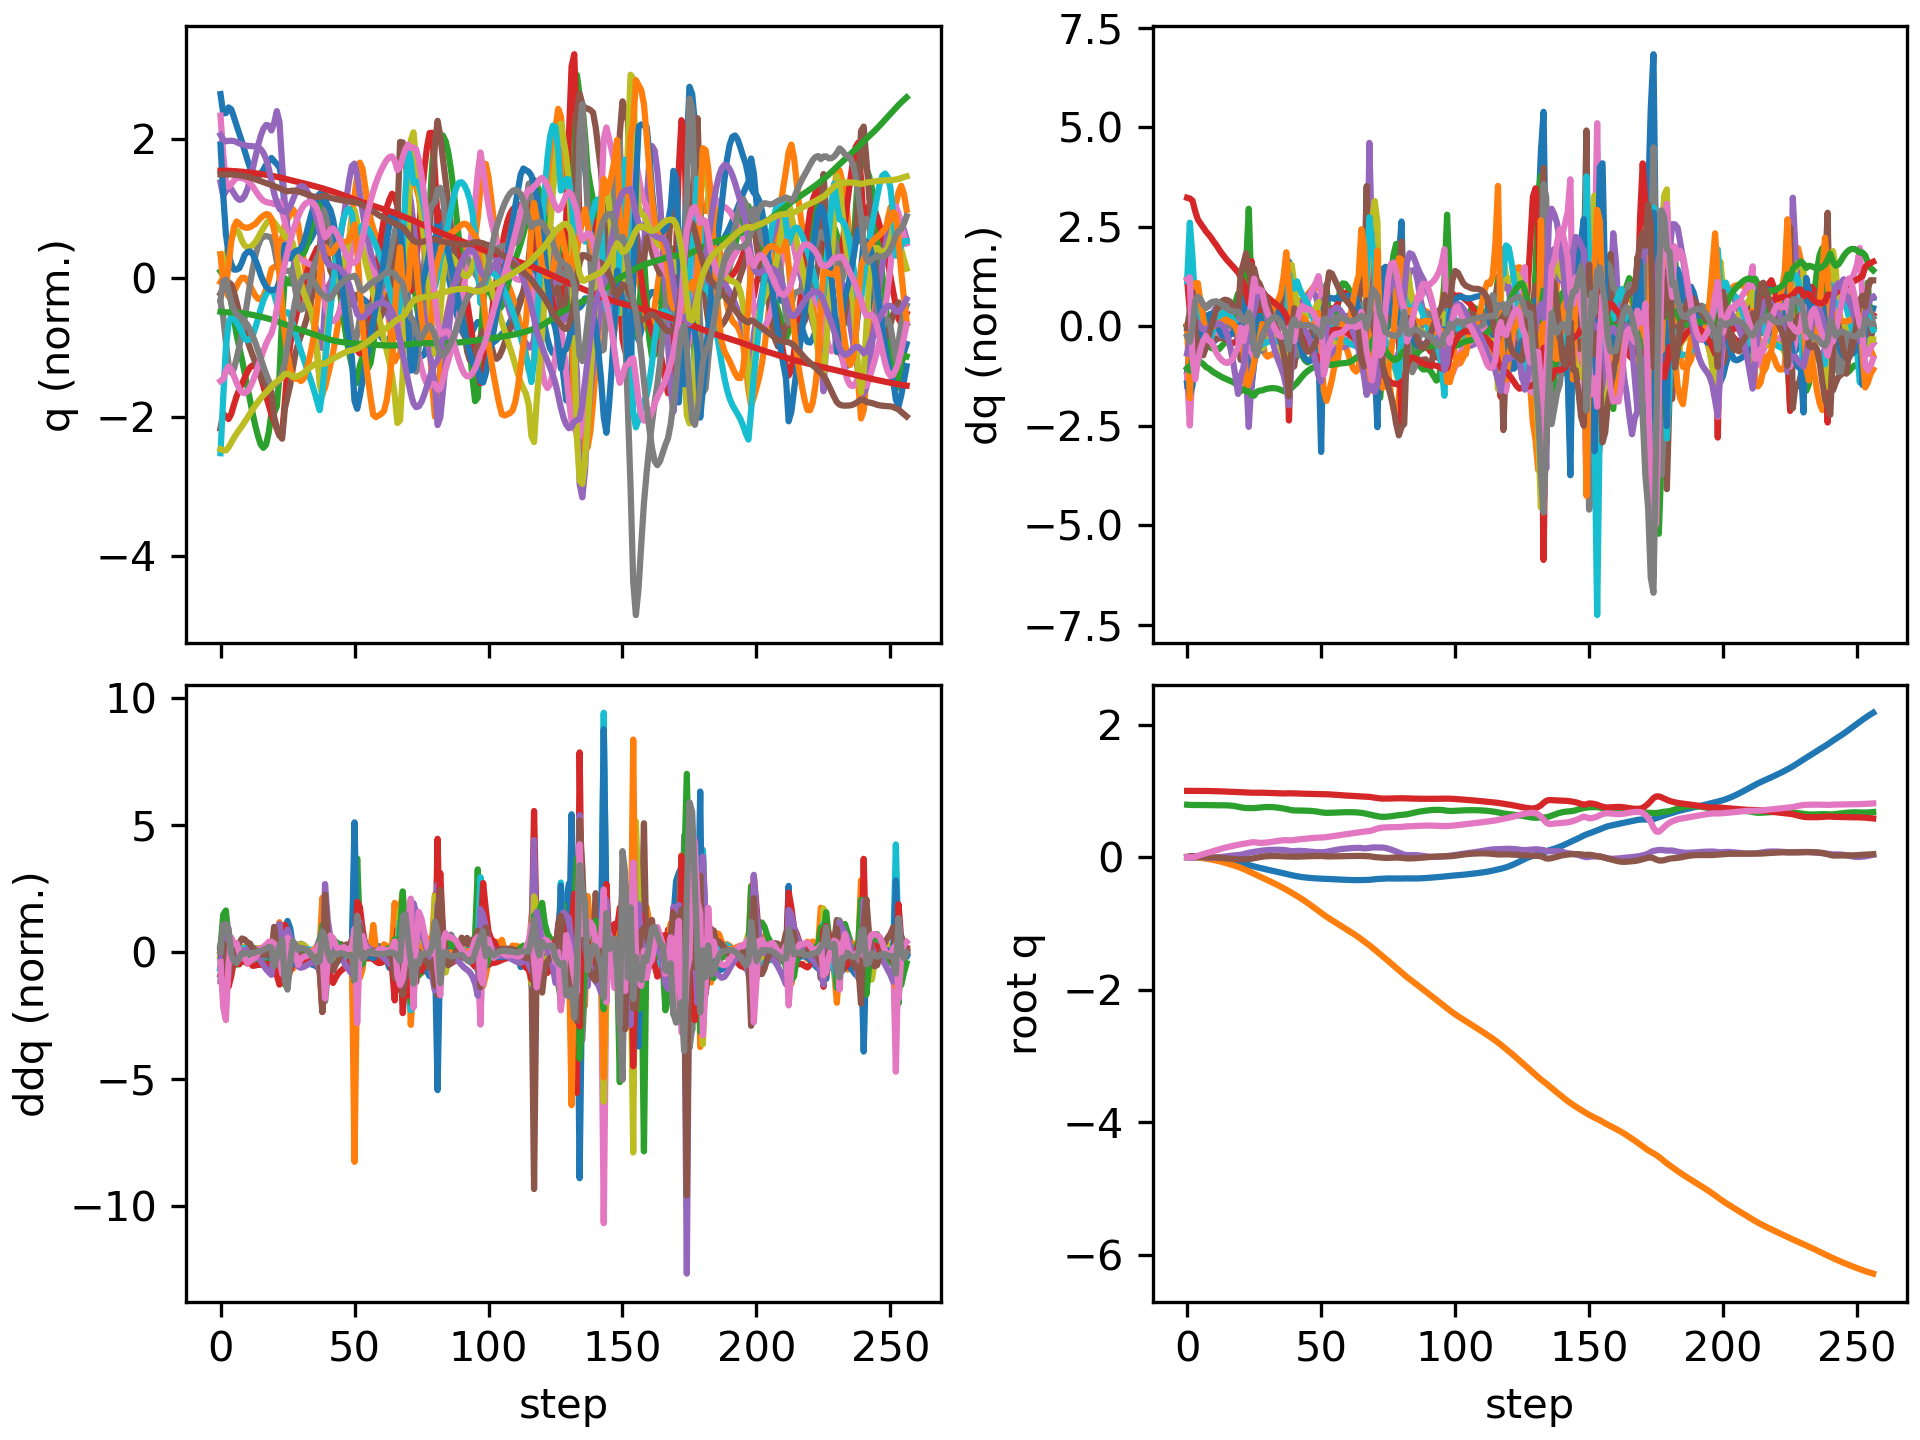

The data file committed next to this chart (first rows):
floating_base_joint_x, floating_base_joint_y, floating_base_joint_z, floating_base_joint_qw, floating_base_joint_qx, floating_base_joint_qy, floating_base_joint_qz, left_hip_pitch_joint_q, left_hip_roll_joint_q, left_hip_yaw_joint_q, left_knee_joint_q, left_ankle_pitch_joint_q, left_ankle_roll_joint_q, right_hip_pitch_joint_q, right_hip_roll_joint_q, right_hip_yaw_joint_q, right_knee_joint_q, right_ankle_pitch_joint_q, right_ankle_roll_joint_q, floating_base_joint_vx, floating_base_joint_vy, floating_base_joint_vz, floating_base_joint_wx, floating_base_joint_wy
-0.002742, 8.737507702648877e-10, 0.7906, 1, 1.597928729102787e-08, 0.005811, -4.862312507598205e-09, -0.05757, -0.0006897, -0.002978, 0.1257, -0.07618, 2.7516392895085615e-05, -0.05757, 0.0006893, 0.002978, 0.1257, -0.07618, -2.7555718382952283e-05, -0.162, -1.3815040528913289e-07, -0.2089, -6.422664153380801e-07, 0.6749
-0.007192, -4.8054908638070246e-05, 0.7873, 0.9999, 0.001182, 0.01452, -0.003709, -0.1118, -0.003158, -0.00945, 0.1982, -0.1194, 0.007502, -0.1889, -0.01647, -0.01951, 0.4127, -0.2282, -0.04762, -0.1981, -0.00694, -0.1211, 0.2694, 0.7022
-0.009065, -0.0002604, 0.7864, 0.9999, 0.006435, 0.01539, -0.003838, -0.1113, -0.01512, -0.008509, 0.1863, -0.1053, 0.01258, -0.2823, -0.04556, 4.899220799851542e-06, 0.6763, -0.346, -0.05442, -0.01462, -0.02754, 0.002462, 0.5751, -0.3769
-0.00891, -0.001949, 0.7866, 0.9999, 0.009067, 0.009854, 0.00509, -0.09519, -0.02404, -0.02564, 0.1723, -0.09147, 0.01672, -0.3001, -0.07136, 0.01942, 0.7982, -0.406, -0.01953, 0.02193, -0.1282, 0.01865, 0.005636, -0.6558
-0.009155, -0.005436, 0.7868, 0.9998, 0.007085, 0.004663, 0.01918, -0.1005, -0.02282, -0.0558, 0.1972, -0.09693, 0.01352, -0.2903, -0.08025, 0.03386, 0.839, -0.4366, 0.02103, -0.0333, -0.2069, 0.001894, -0.3601, -0.408
-0.01036, -0.01003, 0.7865, 0.9994, 0.003182, 0.001455, 0.0334, -0.1225, -0.01624, -0.08445, 0.2435, -0.1115, 0.002288, -0.2793, -0.07604, 0.04435, 0.8402, -0.4539, 0.04589, -0.07731, -0.2441, -0.02517, -0.4037, -0.2441
-0.01217, -0.01537, 0.7859, 0.9989, -0.001145, -0.0006244, 0.04607, -0.1463, -0.007575, -0.1102, 0.2863, -0.1252, -0.01303, -0.2684, -0.06426, 0.0503, 0.8062, -0.4541, 0.05542, -0.103, -0.2806, -0.04388, -0.4297, -0.1415
-0.01473, -0.02142, 0.7849, 0.9984, -0.004779, -0.001678, 0.05712, -0.1689, 0.0009502, -0.1322, 0.319, -0.1327, -0.02857, -0.2689, -0.05042, 0.0441, 0.7811, -0.4497, 0.05177, -0.1441, -0.3189, -0.04589, -0.3059, -0.07663
-0.01784, -0.02816, 0.7842, 0.9976, -0.007027, -0.002788, 0.06846, -0.1919, 0.006276, -0.153, 0.3487, -0.1309, -0.04361, -0.2708, -0.0356, 0.02925, 0.7526, -0.4318, 0.04704, -0.164, -0.3491, -0.02965, -0.1401, -0.1379
-0.02148, -0.03555, 0.7837, 0.9967, -0.007575, -0.004087, 0.08059, -0.2169, 0.006459, -0.1752, 0.3791, -0.1197, -0.0568, -0.272, -0.01768, 0.0201, 0.7215, -0.41, 0.0454, -0.1941, -0.3824, -0.02207, 0.02413, -0.1537
-0.02575, -0.04364, 0.7834, 0.9956, -0.00644, -0.005636, 0.09296, -0.2425, 0.002007, -0.1983, 0.408, -0.09903, -0.06886, -0.2792, 0.001924, 0.01644, 0.7131, -0.4011, 0.04468, -0.2228, -0.4206, -0.0137, 0.1741, -0.2249
-0.03046, -0.05245, 0.7832, 0.9944, -0.003868, -0.007918, 0.1056, -0.265, -0.005829, -0.2216, 0.431, -0.06911, -0.08061, -0.2875, 0.02091, 0.01649, 0.7172, -0.399, 0.04588, -0.2428, -0.4541, -0.003107, 0.3005, -0.3097
-0.0356, -0.06199, 0.7831, 0.993, -0.0002315, -0.01077, 0.1179, -0.2812, -0.0149, -0.245, 0.4418, -0.03328, -0.09168, -0.2983, 0.0387, 0.02105, 0.7379, -0.4069, 0.04855, -0.2646, -0.4947, -0.003329, 0.3648, -0.3643
-0.0412, -0.07229, 0.7829, 0.9915, 0.004167, -0.01399, 0.1296, -0.2901, -0.02281, -0.2658, 0.4379, 0.005203, -0.1024, -0.313, 0.05357, 0.02678, 0.7791, -0.425, 0.05132, -0.288, -0.5316, -0.01238, 0.4297, -0.4025
-0.04714, -0.08328, 0.7824, 0.9899, 0.009028, -0.01756, 0.1405, -0.2905, -0.02784, -0.2835, 0.4179, 0.04258, -0.1127, -0.3264, 0.06486, 0.03519, 0.826, -0.4458, 0.05647, -0.304, -0.5647, -0.03539, 0.4509, -0.4291
-0.05341, -0.09492, 0.7811, 0.9883, 0.01401, -0.02131, 0.1506, -0.2829, -0.02846, -0.2977, 0.3825, 0.07428, -0.1226, -0.3384, 0.07249, 0.0454, 0.8765, -0.4703, 0.06141, -0.3211, -0.5967, -0.08535, 0.4438, -0.4382
-0.06001, -0.1071, 0.7787, 0.9866, 0.01882, -0.02504, 0.1598, -0.2709, -0.02348, -0.3033, 0.3375, 0.09746, -0.1304, -0.3472, 0.07557, 0.05443, 0.9213, -0.49, 0.06517, -0.3396, -0.6235, -0.156, 0.4205, -0.4138
-0.06692, -0.1199, 0.7745, 0.985, 0.02311, -0.02861, 0.1685, -0.2572, -0.0128, -0.298, 0.2881, 0.1095, -0.1371, -0.3517, 0.07626, 0.06335, 0.9524, -0.5053, 0.06761, -0.3545, -0.652, -0.2494, 0.3558, -0.3847
-0.07424, -0.1332, 0.7683, 0.9833, 0.02674, -0.03167, 0.1771, -0.2464, 0.00247, -0.2769, 0.2413, 0.1079, -0.1416, -0.3541, 0.07533, 0.0696, 0.9699, -0.5135, 0.06699, -0.3788, -0.6791, -0.3621, 0.3126, -0.3011
-0.08195, -0.1471, 0.7598, 0.9816, 0.02962, -0.03413, 0.1856, -0.238, 0.02064, -0.2444, 0.1961, 0.09197, -0.1452, -0.3557, 0.07438, 0.07113, 0.9723, -0.5163, 0.06022, -0.3964, -0.7089, -0.4866, 0.2418, -0.232
-0.09097, -0.1619, 0.7516, 0.9797, 0.03541, -0.03383, 0.1943, -0.2467, 0.02387, -0.2435, 0.1628, 0.1157, -0.1821, -0.3596, 0.06347, 0.06628, 0.9541, -0.5148, 0.04019, -0.4866, -0.759, -0.3618, 0.8745, 0.03432
-0.1003, -0.1776, 0.7453, 0.978, 0.04494, -0.03292, 0.2008, -0.2551, 0.02522, -0.233, 0.1237, 0.1544, -0.198, -0.3516, 0.04695, 0.05852, 0.9018, -0.5144, 0.01823, -0.4571, -0.8147, -0.3076, 1.022, -0.1482
-0.1098, -0.195, 0.7411, 0.9763, 0.0562, -0.03119, 0.2065, -0.2648, 0.03913, -0.1809, 0.08862, 0.12, -0.2094, -0.351, 0.03559, 0.0515, 0.8534, -0.488, -0.03567, -0.4866, -0.9137, -0.1281, 1.188, 0.0215
-0.1199, -0.2145, 0.7397, 0.9742, 0.0659, -0.02821, 0.2138, -0.2977, 0.07003, -0.07933, 0.1019, -0.01865, -0.2148, -0.3837, 0.03619, 0.04775, 0.857, -0.4343, -0.08832, -0.4846, -1.005, -0.04324, 0.8921, 0.07047
-0.1306, -0.2347, 0.7391, 0.9717, 0.07309, -0.02329, 0.2234, -0.3838, 0.09354, -0.01446, 0.2567, -0.1481, -0.1704, -0.4211, 0.03631, 0.03762, 0.8539, -0.3795, -0.1336, -0.5374, -0.9938, -0.001931, 0.8407, 0.3979
-0.1416, -0.2541, 0.74, 0.9709, 0.08033, -0.01565, 0.225, -0.4599, 0.101, -0.02193, 0.4305, -0.2233, -0.1531, -0.4648, 0.03629, 0.03532, 0.8589, -0.4003, -0.1689, -0.5475, -0.9436, 0.09234, 0.9462, 0.6854
-0.1519, -0.2728, 0.7428, 0.9716, 0.08711, -0.007603, 0.2201, -0.4944, 0.1096, -0.02336, 0.5465, -0.2726, -0.1353, -0.4989, 0.0363, 0.0348, 0.8437, -0.4205, -0.1931, -0.4926, -0.93, 0.1809, 0.7625, 0.5164
-0.1616, -0.2914, 0.7471, 0.972, 0.09303, -0.0005131, 0.2157, -0.5, 0.1177, -1.074968427196548e-05, 0.6139, -0.3154, -0.1103, -0.5172, 0.02952, 0.02391, 0.7994, -0.4065, -0.2072, -0.4777, -0.9268, 0.2447, 0.7074, 0.5432
-0.1711, -0.3099, 0.7517, 0.9716, 0.09808, 0.006131, 0.2153, -0.5005, 0.1115, 0.01866, 0.6729, -0.3534, -0.08783, -0.5304, 0.01305, -0.001612, 0.7492, -0.3986, -0.2089, -0.4745, -0.9293, 0.2123, 0.5967, 0.5177
-0.1804, -0.3285, 0.7549, 0.9706, 0.1026, 0.01122, 0.2174, -0.4991, 0.09109, 0.02294, 0.7377, -0.3839, -0.07389, -0.5402, -0.001284, -0.02932, 0.7021, -0.3965, -0.2092, -0.4588, -0.9281, 0.1233, 0.5368, 0.3346
-0.1895, -0.3472, 0.7563, 0.9693, 0.1065, 0.01454, 0.2212, -0.4949, 0.06378, 0.02332, 0.7985, -0.4116, -0.06221, -0.5469, -0.008306, -0.05323, 0.6576, -0.3909, -0.2131, -0.4497, -0.9443, 0.03043, 0.4083, 0.2307
-0.1985, -0.3664, 0.756, 0.9677, 0.1092, 0.01648, 0.2265, -0.4901, 0.03657, 0.02761, 0.852, -0.4368, -0.05167, -0.5527, -0.006958, -0.07216, 0.6154, -0.3739, -0.2092, -0.4443, -0.9674, -0.05787, 0.2644, 0.1494
-0.2073, -0.386, 0.754, 0.966, 0.1109, 0.0172, 0.2328, -0.4841, 0.01096, 0.03797, 0.8978, -0.4593, -0.03938, -0.558, 0.0019, -0.08612, 0.5744, -0.3464, -0.1965, -0.4423, -0.99, -0.135, 0.1369, 0.07139
-0.2162, -0.406, 0.7505, 0.9643, 0.1116, 0.01686, 0.2396, -0.4755, -0.01454, 0.0537, 0.936, -0.4818, -0.02424, -0.5628, 0.0155, -0.09817, 0.5338, -0.3144, -0.1783, -0.4447, -1.01, -0.2012, 0.02515, -0.0001211
-0.2251, -0.4264, 0.7459, 0.9627, 0.1114, 0.01567, 0.246, -0.4629, -0.0423, 0.07346, 0.9683, -0.5064, -0.006612, -0.5668, 0.03038, -0.1137, 0.492, -0.2837, -0.1572, -0.4526, -1.029, -0.2561, -0.08211, -0.05735
-0.2343, -0.4472, 0.7403, 0.9615, 0.1102, 0.01386, 0.2513, -0.4461, -0.07466, 0.09522, 0.9975, -0.5327, 0.01313, -0.5695, 0.04324, -0.1399, 0.4474, -0.2583, -0.1319, -0.4665, -1.05, -0.3033, -0.215, -0.08906
-0.2439, -0.4685, 0.7337, 0.9608, 0.1074, 0.01175, 0.2552, -0.4259, -0.1129, 0.1158, 1.027, -0.5572, 0.03446, -0.5704, 0.05128, -0.1857, 0.3972, -0.2349, -0.09433, -0.4848, -1.079, -0.3564, -0.3976, -0.0793
-0.2537, -0.4905, 0.7259, 0.9609, 0.1024, 0.009703, 0.2572, -0.3985, -0.1551, 0.1284, 1.036, -0.5732, 0.06208, -0.5727, 0.0569, -0.2525, 0.3495, -0.2255, -0.03823, -0.4936, -1.123, -0.4362, -0.6528, -0.01285
-0.2632, -0.5136, 0.7162, 0.9628, 0.09513, 0.008598, 0.2526, -0.324, -0.1824, 0.1162, 0.844, -0.6125, 0.1141, -0.6321, 0.07957, -0.2758, 0.4459, -0.2406, 0.004846, -0.4434, -1.205, -0.5646, -1.08, 0.02774
-0.2724, -0.538, 0.7077, 0.963, 0.08949, 0.007461, 0.2539, -0.334, -0.172, 0.08359, 0.7684, -0.4693, 0.08966, -0.6994, 0.1093, -0.2055, 0.5981, -0.2547, 0.0128, -0.4393, -1.203, -0.2613, -0.117, -0.1329
-0.2809, -0.5618, 0.7044, 0.9614, 0.09129, 0.006291, 0.2595, -0.3909, -0.1531, 0.07058, 0.821, -0.4303, 0.0543, -0.731, 0.1058, -0.1349, 0.7283, -0.2592, 0.006749, -0.4021, -1.183, -0.08268, 0.3151, -0.1458
-0.2887, -0.5858, 0.7032, 0.9598, 0.09436, 0.006658, 0.2643, -0.4392, -0.1355, 0.05898, 0.8545, -0.4061, 0.03391, -0.7499, 0.08489, -0.09456, 0.8709, -0.2739, 0.001803, -0.3685, -1.218, -0.02969, 0.2419, 0.09912
-0.2956, -0.6108, 0.7027, 0.9585, 0.095, 0.008357, 0.2686, -0.4801, -0.115, 0.04033, 0.8643, -0.3749, 0.0262, -0.7577, 0.06465, -0.07165, 1.003, -0.3032, 0.004913, -0.3197, -1.281, -0.01128, -0.03131, 0.262
-0.3015, -0.6369, 0.7023, 0.9574, 0.09314, 0.0104, 0.273, -0.5152, -0.09117, 0.01392, 0.8578, -0.3368, 0.02132, -0.7522, 0.05069, -0.05461, 1.113, -0.3525, 0.01226, -0.2742, -1.335, -0.02102, -0.218, 0.3196
-0.3065, -0.664, 0.7016, 0.9565, 0.08987, 0.01218, 0.2773, -0.544, -0.06463, -0.01765, 0.8382, -0.2929, 0.01134, -0.7352, 0.04152, -0.03971, 1.209, -0.4147, 0.01858, -0.2329, -1.379, -0.04762, -0.3216, 0.2991
-0.3108, -0.692, 0.7002, 0.9556, 0.08589, 0.01353, 0.2815, -0.5672, -0.03541, -0.05175, 0.8068, -0.2401, -0.001102, -0.7076, 0.03318, -0.0258, 1.289, -0.4812, 0.02067, -0.1998, -1.419, -0.0863, -0.3726, 0.2816
-0.3145, -0.7208, 0.6981, 0.9547, 0.08186, 0.01473, 0.2856, -0.5859, -0.004564, -0.08636, 0.7661, -0.1867, -0.01361, -0.6704, 0.02209, -0.01052, 1.349, -0.5483, 0.02097, -0.1744, -1.455, -0.1304, -0.3568, 0.2698
-0.3177, -0.7502, 0.6949, 0.9539, 0.07817, 0.01574, 0.2893, -0.6005, 0.02976, -0.1173, 0.7166, -0.129, -0.01996, -0.6243, 0.007266, 0.008487, 1.386, -0.613, 0.02106, -0.1514, -1.485, -0.1901, -0.3105, 0.2273
-0.3204, -0.7801, 0.6903, 0.9533, 0.0752, 0.01634, 0.2921, -0.611, 0.06827, -0.1421, 0.66, -0.0685, -0.01756, -0.5698, -0.01148, 0.03263, 1.397, -0.6713, 0.02465, -0.1318, -1.506, -0.2702, -0.2259, 0.1529
-0.3229, -0.8103, 0.6841, 0.9527, 0.07369, 0.01666, 0.2942, -0.6199, 0.106, -0.1633, 0.6041, -0.02364, -0.01131, -0.5062, -0.03519, 0.06317, 1.371, -0.7181, 0.03588, -0.1228, -1.514, -0.3602, -0.04488, 0.08451
-0.3251, -0.8407, 0.6765, 0.9523, 0.07373, 0.01713, 0.2958, -0.6311, 0.1401, -0.1825, 0.5578, -0.01531, -0.005763, -0.4338, -0.05204, 0.09024, 1.271, -0.85, 0.05054, -0.1235, -1.545, -0.4025, 0.05949, 0.1289
-0.3268, -0.8708, 0.6707, 0.9515, 0.07529, 0.01515, 0.298, -0.6346, 0.1723, -0.193, 0.5165, -0.05363, -0.001603, -0.4444, -0.03632, 0.06672, 1.267, -0.8741, 0.006038, -0.03305, -1.461, -0.1989, 0.1351, -0.5936
-0.3279, -0.8989, 0.6684, 0.9494, 0.08052, 0.01114, 0.3033, -0.6325, 0.1934, -0.163, 0.5002, -0.114, -0.007759, -0.4743, -0.01794, 0.03549, 1.295, -0.8349, -0.05859, -0.06951, -1.354, -0.04137, 0.6031, -0.4372
-0.3298, -0.9252, 0.6685, 0.947, 0.08868, 0.01019, 0.3086, -0.6352, 0.1833, -0.1487, 0.5269, -0.1708, -0.02486, -0.5054, -0.01037, 0.01078, 1.309, -0.7901, -0.1195, -0.1131, -1.286, 0.0443, 0.885, -0.1928
-0.3321, -0.9506, 0.6697, 0.9444, 0.0974, 0.0111, 0.3137, -0.6406, 0.1538, -0.1599, 0.5795, -0.2217, -0.03989, -0.5335, -0.007819, -0.01019, 1.308, -0.7447, -0.1703, -0.1158, -1.261, 0.08204, 0.8644, -0.104
-0.3344, -0.9758, 0.6715, 0.9417, 0.1053, 0.01236, 0.3192, -0.6483, 0.1243, -0.1682, 0.6389, -0.265, -0.04895, -0.5565, -0.005841, -0.03073, 1.294, -0.7009, -0.2079, -0.1074, -1.256, 0.1015, 0.773, -0.05889
-0.3365, -1.001, 0.6736, 0.9388, 0.1122, 0.01348, 0.3254, -0.6608, 0.1017, -0.1587, 0.7054, -0.3014, -0.05333, -0.5747, -0.003786, -0.05276, 1.27, -0.6558, -0.2412, -0.09892, -1.256, 0.108, 0.6813, -0.04671
-0.3384, -1.026, 0.6755, 0.9357, 0.1182, 0.01432, 0.332, -0.6804, 0.08623, -0.1292, 0.7906, -0.3382, -0.05398, -0.5891, -0.0008142, -0.07566, 1.238, -0.6097, -0.2701, -0.09489, -1.259, 0.09176, 0.5924, -0.04311
-0.3403, -1.051, 0.6769, 0.9328, 0.1233, 0.01502, 0.3384, -0.7044, 0.07415, -0.08866, 0.8933, -0.3776, -0.04969, -0.6031, 0.003355, -0.09745, 1.206, -0.5655, -0.2737, -0.0924, -1.264, 0.06508, 0.5128, -0.02577
-0.3421, -1.077, 0.6778, 0.93, 0.1277, 0.0158, 0.3442, -0.7269, 0.0605, -0.0464, 0.9994, -0.4164, -0.04167, -0.6166, 0.008916, -0.1193, 1.17, -0.5198, -0.271, -0.0888, -1.274, 0.03745, 0.4557, 0.01258
... 197 more rows
